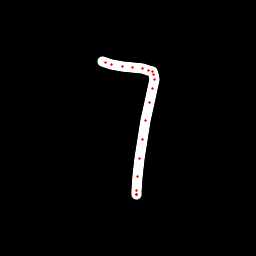

The file beside this chart, header and first rows:
x, y, hover, eod
102.7, 61.28, 0.0, 0.0
105.4, 62.56, 0.0, 0.0
111.2, 64.96, 0.0, 0.0
122.9, 66.61, 0.0, 0.0
132.5, 67.51, 0.0, 0.0
142.9, 68.69, 0.0, 0.0
149, 70.04, 0.0, 0.0
152.1, 71.44, 0.0, 0.0
153.6, 74.38, 0.0, 0.0
154.2, 79.23, 0.0, 0.0
152.5, 88.57, 0.0, 0.0
149.6, 102.5, 0.0, 0.0
146, 120.4, 0.0, 0.0
142.3, 139.4, 0.0, 0.0
139.6, 158.3, 0.0, 0.0
137.5, 176.9, 0.0, 0.0
136.4, 190.4, 0.0, 0.0
136.2, 194.5, 0.0, 0.0
136.2, 194.9, 0.0, 0.0
136.2, 194.5, 0.0, 1.0
